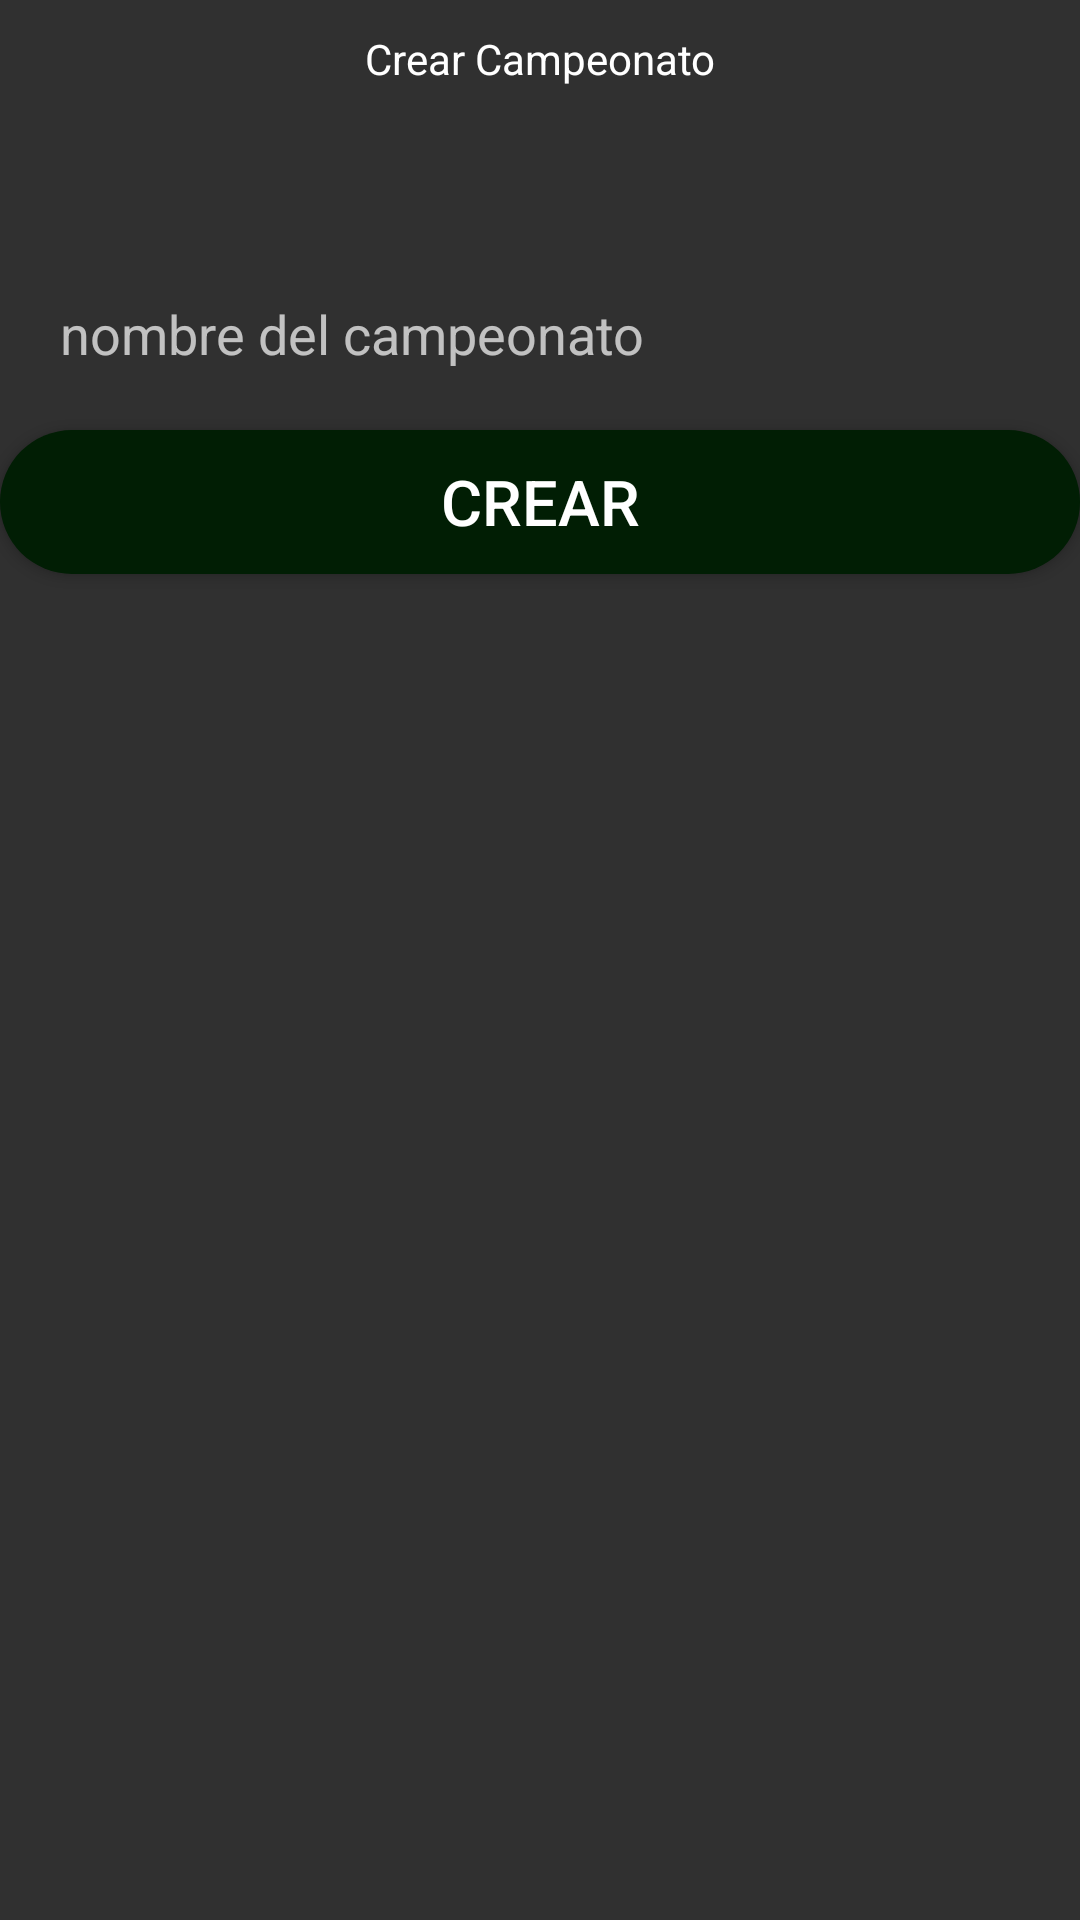

Reconstruct the res/layout file that produces this screen, plus the resources it refers to.
<!-- AndroidManifest.xml: application theme AppTheme -->
<!-- res/layout/activity_create_championship.xml -->
<?xml version="1.0" encoding="utf-8"?>
<LinearLayout xmlns:android="http://schemas.android.com/apk/res/android"
    xmlns:app="http://schemas.android.com/apk/res-auto"
    xmlns:tools="http://schemas.android.com/tools"
    android:layout_width="match_parent"
    android:layout_height="match_parent"
    tools:context=".CreateChampionshipActivity"
    android:orientation="vertical">

    <TextView
        android:layout_width="match_parent"
        android:layout_height="wrap_content"
        android:layout_marginBottom="40dp"
        android:padding="10dp"
        android:gravity="center"
        android:text="Crear Campeonato"
        android:textColor="@color/white" />

    <EditText
        android:id="@+id/crea_cham_name"
        android:layout_width="match_parent"
        android:layout_height="wrap_content"
        android:layout_margin="10dp"
        android:padding="10dp"
        android:hint="nombre del campeonato"
        android:background="@drawable/edit_text_background"
        />
    <Button
        android:id="@+id/crea_cham_btncrear"
        android:layout_width="match_parent"
        android:layout_height="48dp"
        android:layout_marginBottom="30dp"
        android:background="@drawable/button_background"
        android:text="Crear"
        android:textColor="@color/white"
        android:textSize="21sp"
        />




</LinearLayout>
<!-- resources referenced by this layout -->
<resources>
  <color name="white">#FFFFFF</color>
  <!-- drawable button_background (drawable) -->
  <?xml version="1.0" encoding="utf-8"?>
  <shape xmlns:android="http://schemas.android.com/apk/res/android"
      android:shape="rectangle">
      <solid android:color="@color/colorAccent"/>
      <corners android:radius="30dp"/>
  
  </shape>
  <style name="AppTheme" parent="Theme.AppCompat">
          
          <item name="colorPrimary">@color/colorPrimary</item>
          <item name="colorPrimaryDark">@color/colorPrimaryDark</item>
          <item name="colorAccent">@color/colorAccent</item>
      </style>
  <color name="colorAccent">#011e04</color>
  <color name="colorPrimary">#082576</color>
  <color name="colorPrimaryDark">#010329</color>
</resources>
